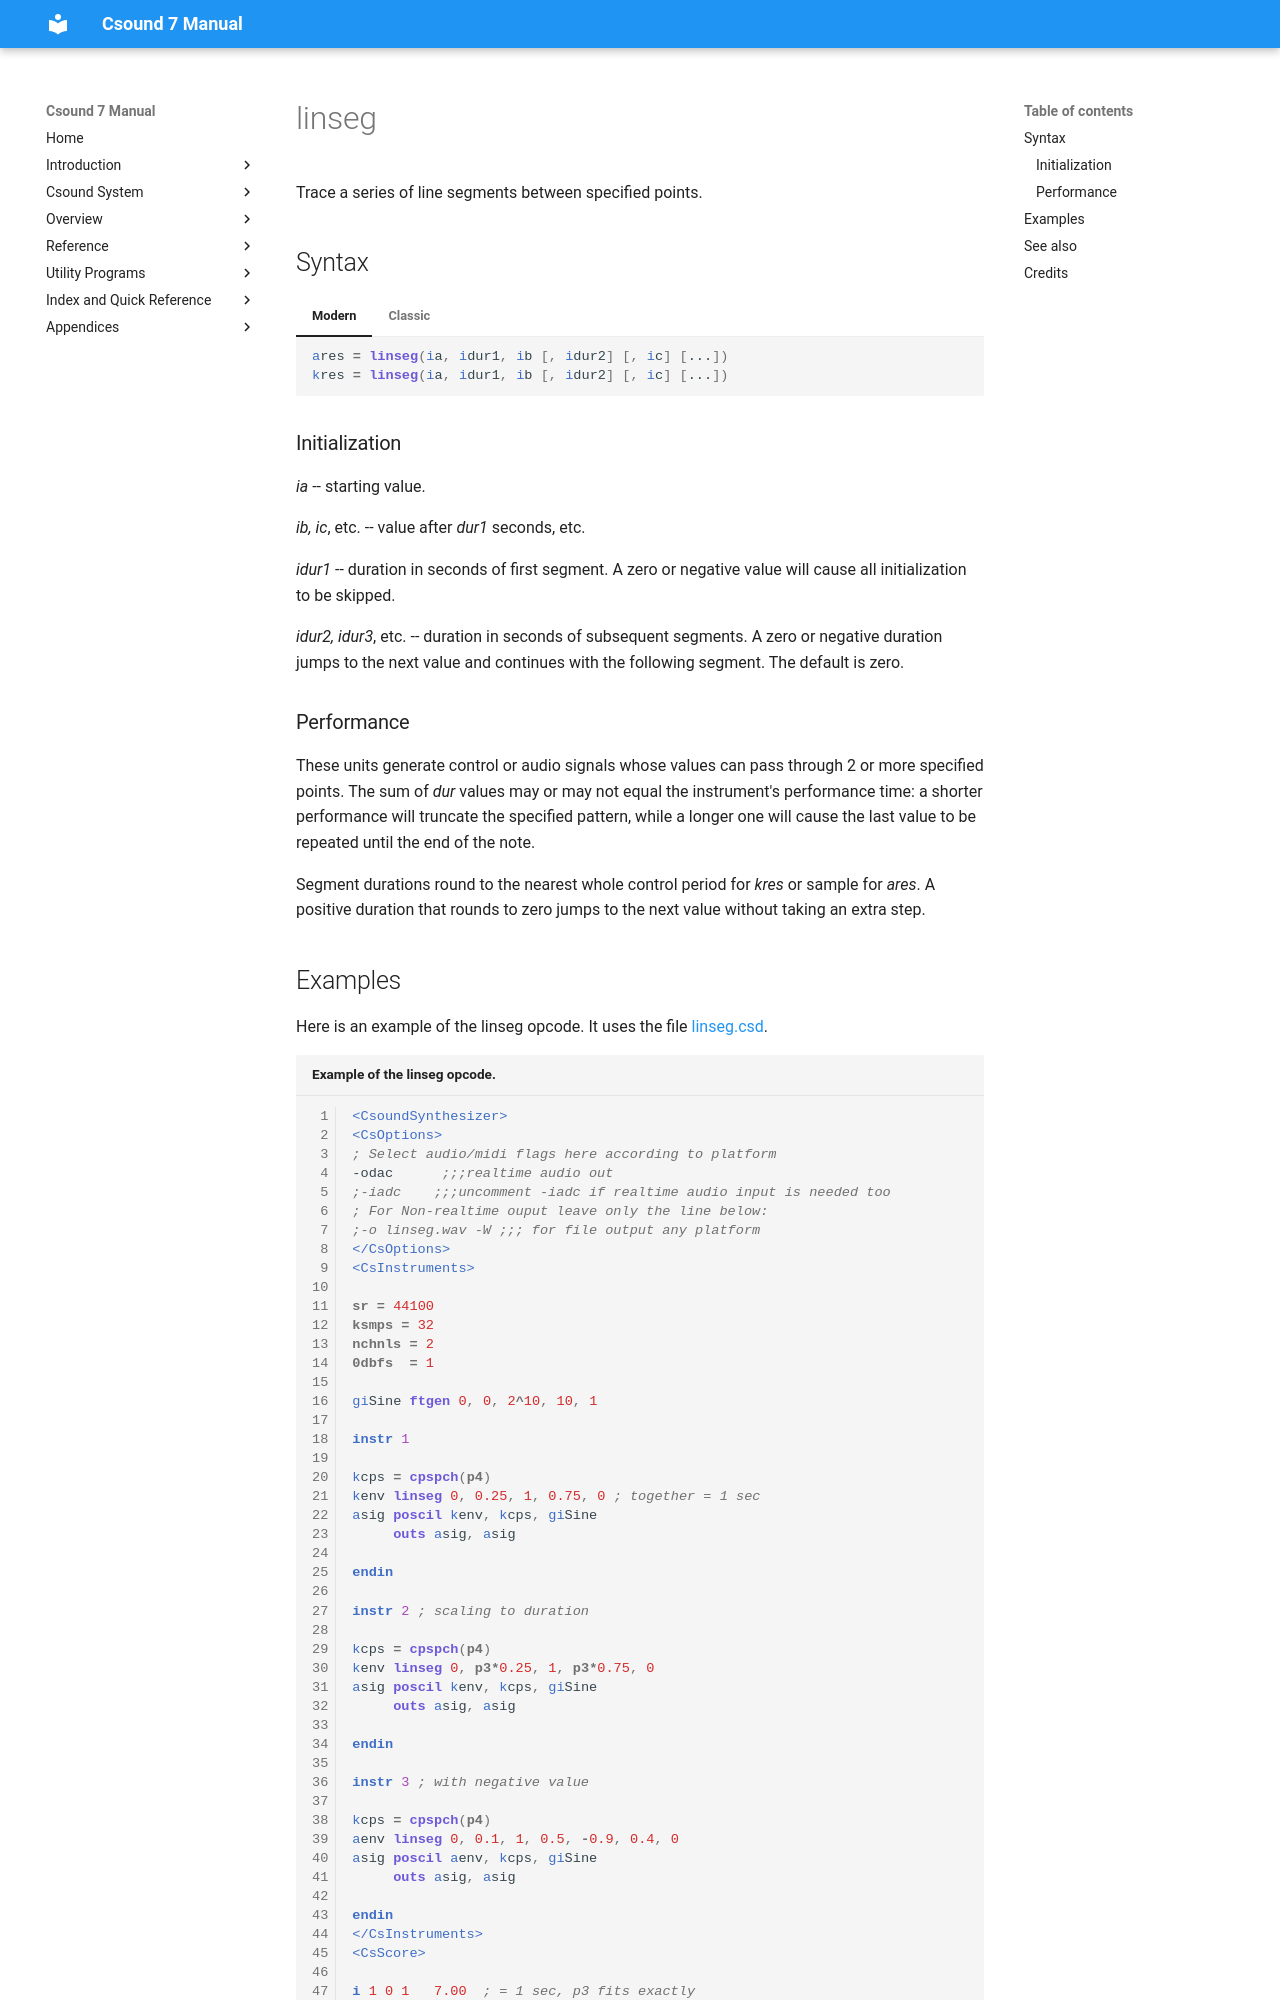

repository: csound/manual · page: opcodes/linseg/index.html · generator: mkdocs

<!--
id:linseg
category:Signal Generators:Linear and Exponential Generators
-->
# linseg
Trace a series of line segments between specified points.

## Syntax
=== "Modern"
    ``` csound-orc
    ares = linseg(ia, idur1, ib [, idur2] [, ic] [...])
    kres = linseg(ia, idur1, ib [, idur2] [, ic] [...])
    ```

=== "Classic"
    ``` csound-orc
    ares linseg ia, idur1, ib [, idur2] [, ic] [...]
    kres linseg ia, idur1, ib [, idur2] [, ic] [...]
    ```

### Initialization

_ia_ -- starting value.

_ib, ic_, etc. -- value after _dur1_ seconds, etc.

_idur1_ -- duration in seconds of first segment. A zero or negative value will cause all initialization to be skipped.

_idur2, idur3_, etc. -- duration in seconds of subsequent segments. A zero or negative duration jumps to the next value and continues with the following segment. The default is zero.
